pico-8 play session: mixed d-pad (fixed 12-tick cycle)

[t = 6 s] mixed d-pad (1.2s cycle ×~5): → ← ↑ ↓ + 🅾/❎ taps, ~6s
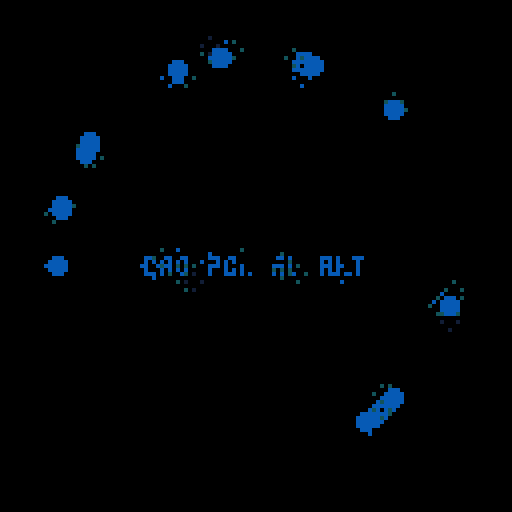
[t = 8 s] mixed d-pad (1.2s cycle ×~6): → ← ↑ ↓ + 🅾/❎ taps, ~8s
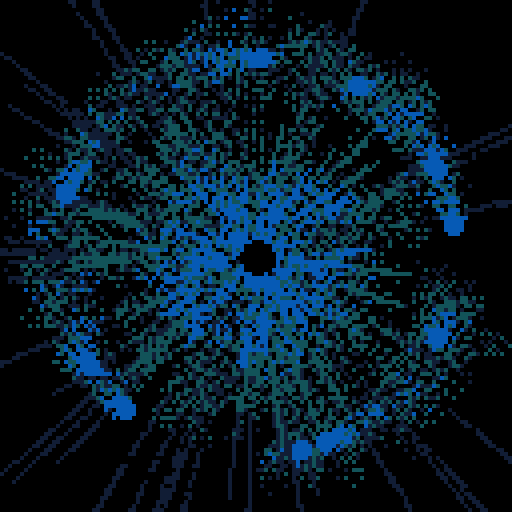

pico-8 cartridge
version 33
__lua__
-- bad portal alt
-- alexthescott
-- 9/8/20

p={143,142,133,13,141,130,140,131,129}
pal(p,1)

function dist(x1,y1,x2,y2)
	return sqrt((x1-x2)^2+(y1-y2)^2)
end

function new_particle(c)
	p={}
	p.x=64
	p.y=64
	p.xt=64
	p.yt=64
	p.a=rnd(1)
	p.oc=c
	p.c=c
	p.dx=cos(p.a)/4
	p.dy=sin(p.a)/4
	
	p.update=function(self)
		self.x+=self.dx
		self.y+=self.dy
		
		self.xt+=self.dx*0.75
		self.yt+=self.dy*0.75
		
		self.dx*=1.075
		self.dy*=1.075
		
		d=dist(self.x,self.y,64,64)
		
		if d>52 then
			self.c=self.oc+2
		elseif d>=32 then
			self.c=self.oc+1
		end 
	end
	
	p.draw=function(self)
		line(self.x,self.y,self.xt,self.yt,self.c)
	end
	
	p.destroy=function(self)
		return self.xt<=0 or self.xt>=128 or
			self.yt<=0 or self.yt>=128
	end
	
	p.debug=function(self)
		rectfill(0,0,10,10,0)
		print(self.d,0,0,7)
	end
	
	return p
end

function new_orbit(c)
	o={}
	o.s=2
	o.show=90+rnd(20)\1
	o.r=100
	o.a=rnd(1)
	o.ac=rnd(1)
	o.av=0.005
	o.c=c
	o.x=64+cos(o.a)*o.r/2
	o.y=64+sin(o.a)*o.r/2
	
	o.update=function(self)
		self.a+=sin(self.ac)/200
		self.ac+=self.av
		
		if self.ac>=1 then
			self.tc=0
		end
		
		self.x=64+cos(self.a)*self.r/2
		self.y=64+sin(self.a)*self.r/2
	end
	
	o.draw=function(self)
		circfill(self.x,self.y,self.s,self.c)
	end
	
	o.new_c=function(self,c)
		self.c=c
	end
	
	return o
end

function burn()
	for i=1,1200 do
		x=rnd(128)\1
		y=rnd(128)\1
		pc=pget(x,y)
		if pc%3!=0 then
			nc=rnd(2)\1
			pset(x,y,pc+nc)
			pset(x,y-2,pc+nc)
			pset(x,y+2,pc+nc)
			pset(x-2,y,pc+nc)
			pset(x+2,y,pc+nc)
		end
		pset(x,y,0)
	end
end

global_color=7
fc=0

particles={}

orbits={}
for i=1,10 do
	add(orbits,new_orbit(global_color))
end

-- expanding lines, expanding circle
ring_r=50
border_r=10

cls()
::♥::
if t()<2 then
	print("bad portal alt",36,64,7)
else
	burn()
	
	if fc>=2000 then
		fc=0
	end
	
	fc+=1
	
	if fc%2==0 then
		for i=1,8 do
			add(particles,new_particle(global_color))
		end
	end
	
	if fc%500==0 then
		global_color+=3
		global_color%=9
		for o in all(orbits) do
			o:new_c(global_color)
		end
	end
	
	for p in all(particles) do
		p:update()
		p:draw()
		if p:destroy() then
			del(particles,p)
		end
	end
	
	for o in all(orbits) do
		o:update()
		if fc%o.show<=80 then
			o:draw()
		end
	end
	
	if fc%500>400 and fc%500<425 then
		circ(64,64,ring_r,global_color)
		ring_r+=0.25
	else
		ring_r=50
	end
	
	if fc%500>300 and fc%500<350 then
		-- top left
		line(4,4,4+border_r,4)
		line(4,4,4,4+border_r)
		
		-- top right
		line(124,4,124-border_r,4)
		line(124,4,124,4+border_r)
		
		-- bottom right
		line(124,124,124-border_r,124)
		line(124,124,124,124-border_r)
			
		-- bottom left
		line(4,124,4+border_r,124)
		line(4,124,4,124-border_r)
		
		border_r+=0.75
	else
		border_r=10
	end
	
	circfill(64,64,4,0)
end
flip()
goto ♥
__gfx__
00000000000000000000000000000000000000000000000000000000000000000000000000000000000000000000000000000000000000000000000000000000
00000000000000000000000000000000000000000000000000000000000000000000000000000000000000000000000000000000000000000000000000000000
00700700000000000000000000000000000000000000000000000000000000000000000000000000000000000000000000000000000000000000000000000000
00077000000000000000000000000000000000000000000000000000000000000000000000000000000000000000000000000000000000000000000000000000
00077000000000000000000000000000000000000000000000000000000000000000000000000000000000000000000000000000000000000000000000000000
00700700000000000000000000000000000000000000000000000000000000000000000000000000000000000000000000000000000000000000000000000000
